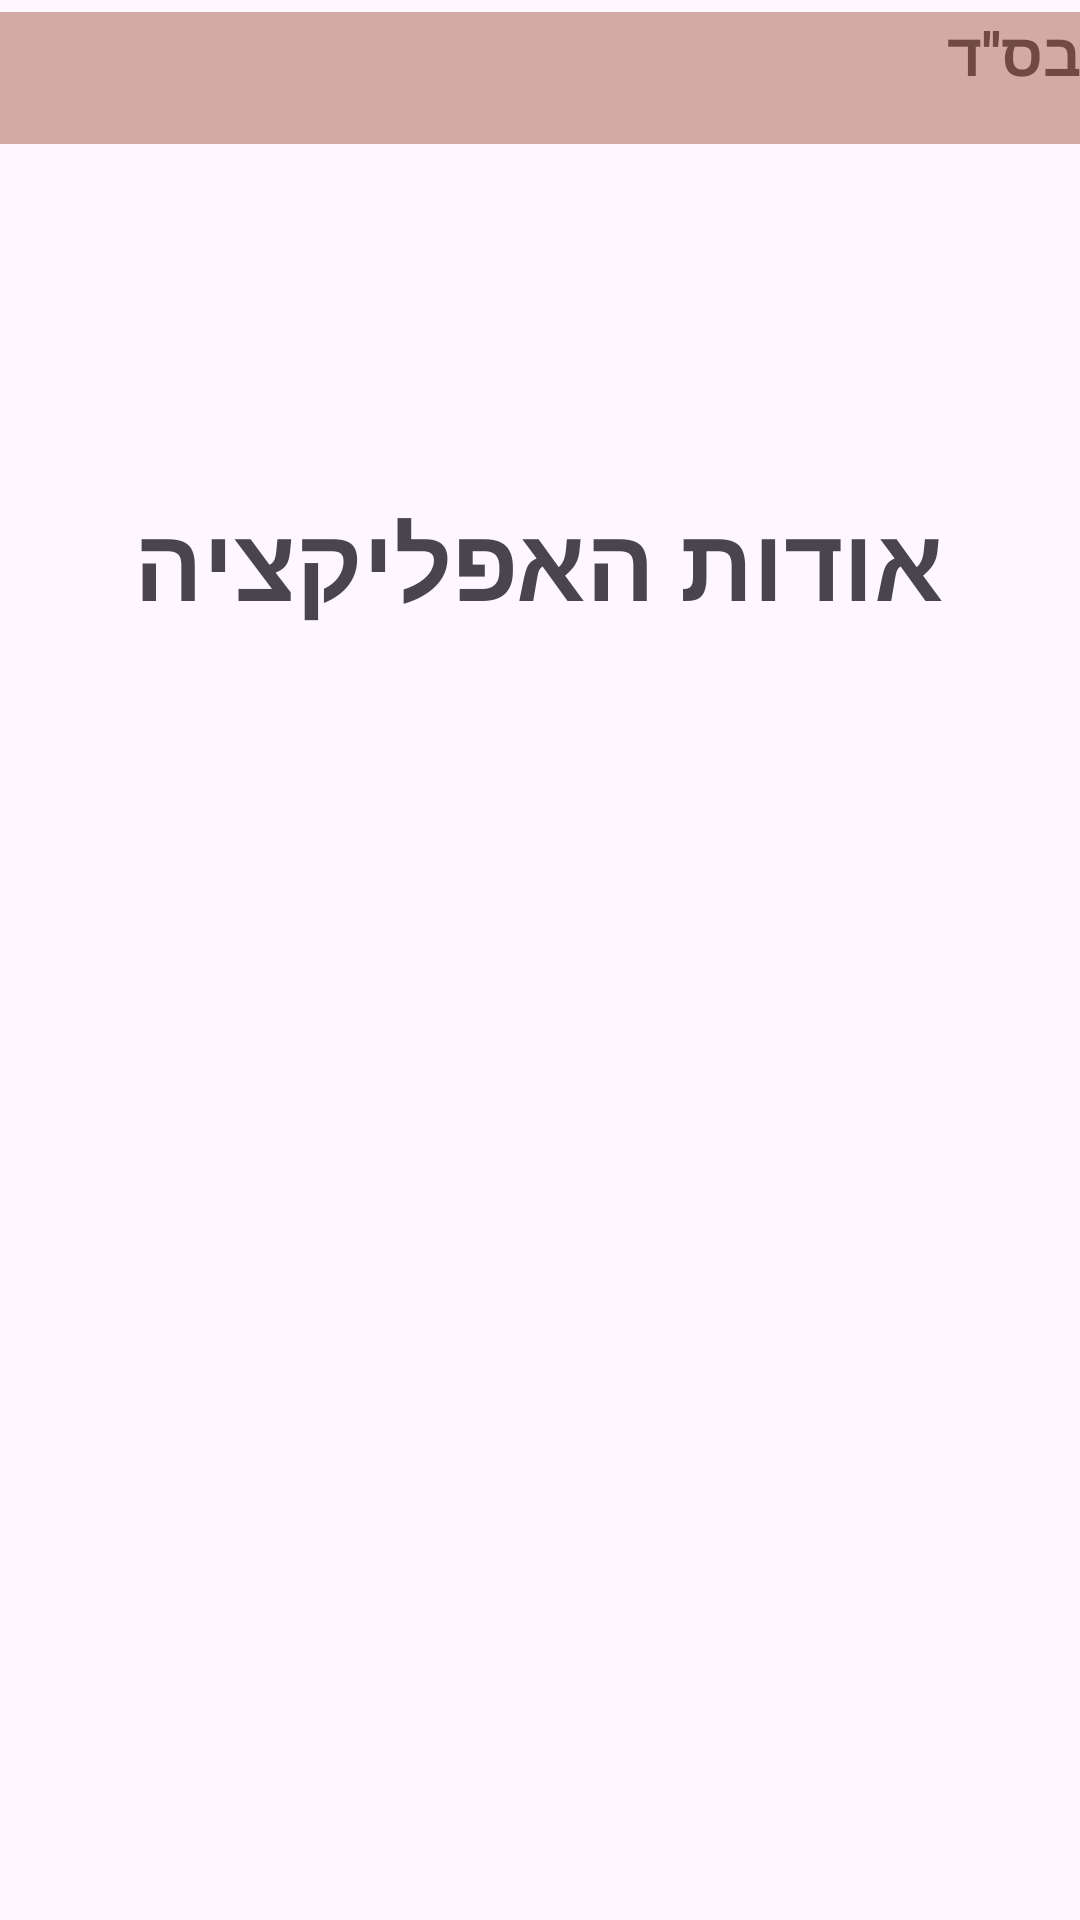

Here is an Android app screen rendered from its layout file. Give the layout XML and the strings, colors and styles it references.
<!-- AndroidManifest.xml: application theme Theme.MyApplication -->
<!-- res/layout/activity_about.xml -->
<?xml version="1.0" encoding="utf-8"?>
<androidx.constraintlayout.widget.ConstraintLayout xmlns:android="http://schemas.android.com/apk/res/android"
    xmlns:app="http://schemas.android.com/apk/res-auto"
    xmlns:tools="http://schemas.android.com/tools"
    android:id="@+id/main"
    android:layout_width="match_parent"
    android:layout_height="match_parent"
    tools:context=".About">

    <TextView
        android:id="@+id/textView2"
        android:layout_width="fill_parent"
        android:layout_height="28.0dip"
        android:layout_marginTop="4.0dip"
        android:text="בס''ד"
        android:textAlignment="textStart"
        android:textAllCaps="true"
        android:textSize="20.0sp"
        android:textStyle="bold"
        app:layout_constraintEnd_toEndOf="parent"
        app:layout_constraintHorizontal_bias="0.0"
        app:layout_constraintStart_toStartOf="parent"
        app:layout_constraintTop_toTopOf="parent" />
    <TextView
        android:layout_width="wrap_content"
        android:layout_height="wrap_content"
        android:layout_marginTop="164dp"
        android:text="אודות האפליקציה"
        android:textSize="34sp"
        android:textStyle="bold"
        app:layout_constraintEnd_toEndOf="parent"
        app:layout_constraintHorizontal_bias="0.498"
        app:layout_constraintStart_toStartOf="parent"
        app:layout_constraintTop_toTopOf="parent">

    </TextView>
    <androidx.appcompat.widget.Toolbar
        android:id="@+id/toolbar"
        android:layout_width="829dp"
        android:layout_height="44dp"
        android:layout_marginTop="4dp"
        android:background="#74A05036"
        android:elevation="4dp"
        android:gravity="center"
        android:title="כותרת"
        android:titleTextColor="#ffffff"
        app:layout_constraintEnd_toEndOf="parent"
        app:layout_constraintHorizontal_bias="0.0"
        app:layout_constraintStart_toStartOf="parent"
        app:layout_constraintTop_toTopOf="parent" />
</androidx.constraintlayout.widget.ConstraintLayout>
<!-- resources referenced by this layout -->
<resources>
  <style name="Theme.MyApplication" parent="Theme.MaterialComponents.DayNight.NoActionBar">
          
          <item name="colorPrimary">@color/brown</item>
          <item name="colorPrimaryVariant">@color/dark_brown</item>
          <item name="colorOnPrimary">@color/white</item>
          
          <item name="colorSecondary">@color/semi_brown</item>
          <item name="colorSecondaryVariant">@color/third_brown</item>
          <item name="colorOnSecondary">@color/black</item>
  
          
          <item name="android:statusBarColor">@color/colorLightStatusBar</item>
          <item name="android:navigationBarColor">@color/dark_brown</item>
      </style>
  <color name="brown">#4CB34E2C</color>
  <color name="dark_brown">#59230F</color>
  <color name="white">#FFFFFFFF</color>
  <color name="semi_brown">#80B44B32</color>
  <color name="third_brown">#54B44B32</color>
  <color name="black">#FF000000</color>
  <color name="colorLightStatusBar">#FF121212</color>
</resources>
